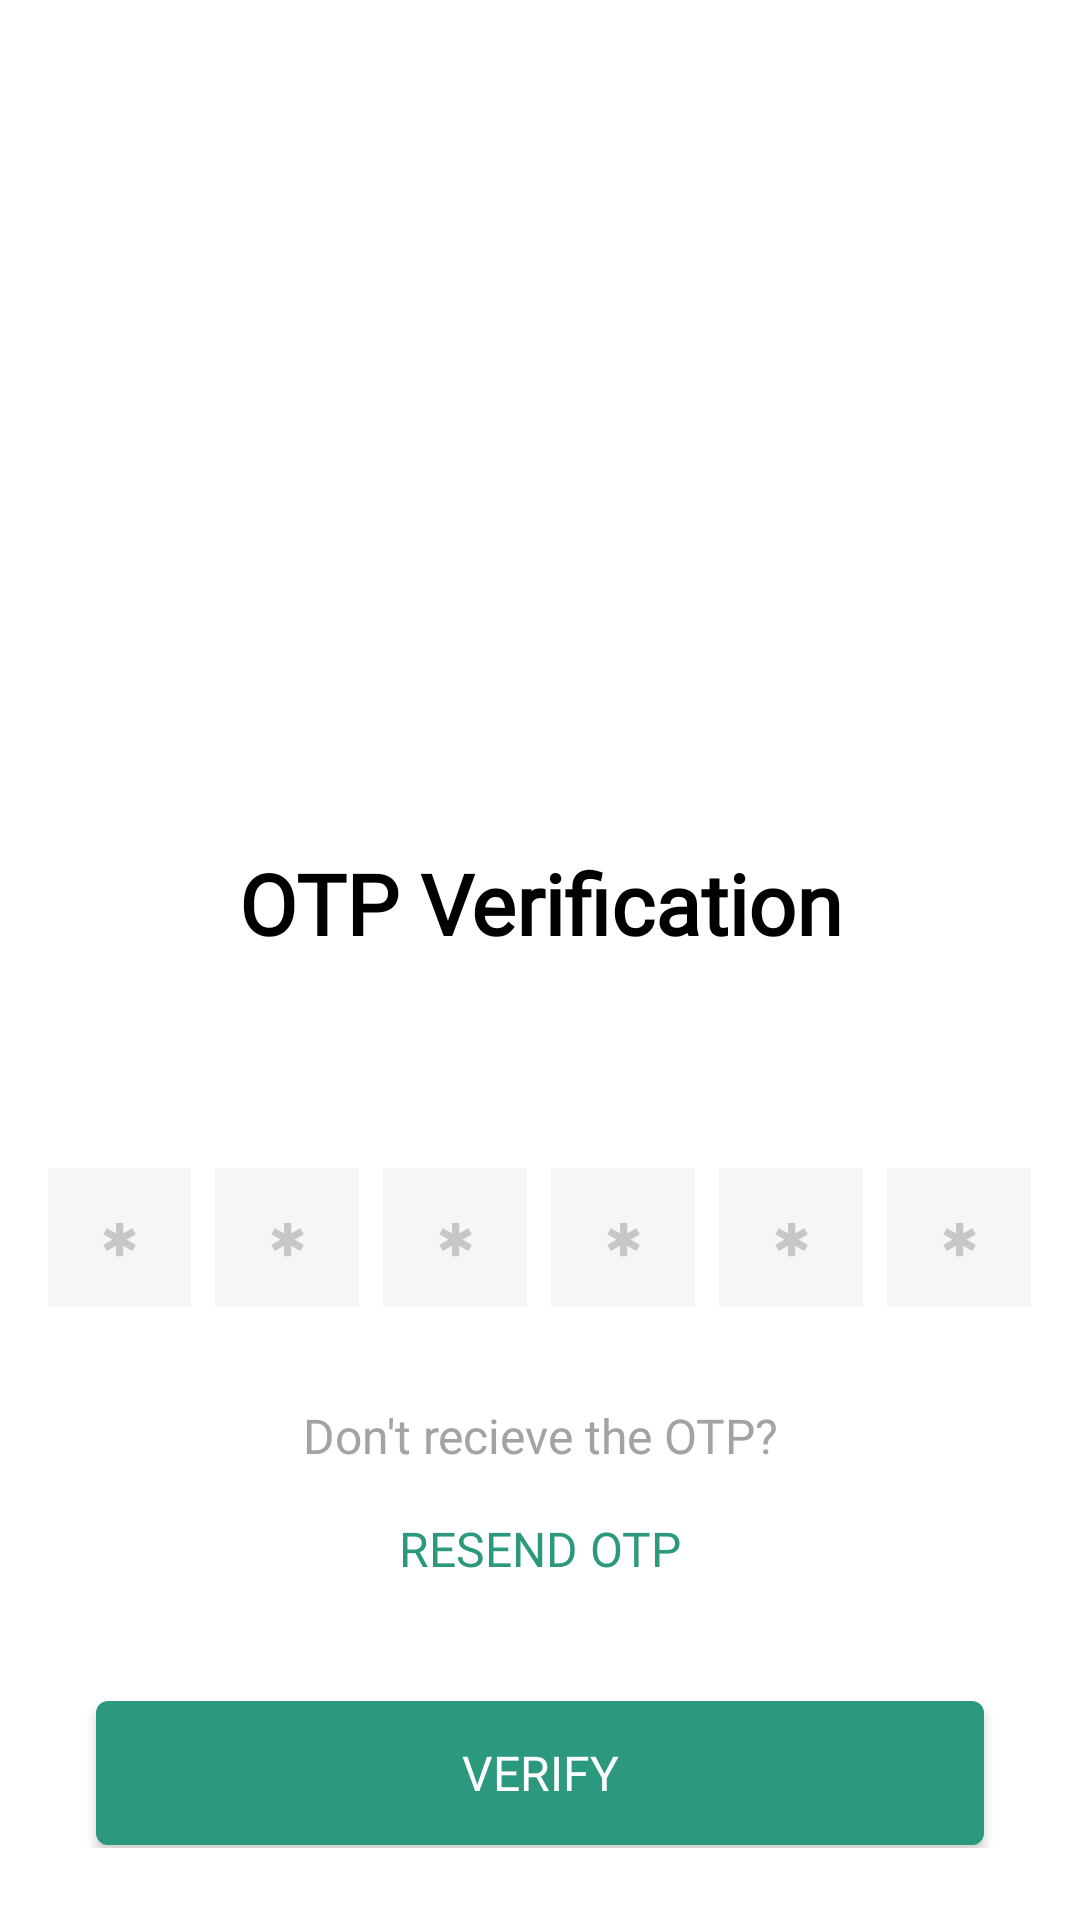

Produce the Android XML layout that renders to this screen, including the resource entries it uses.
<!-- AndroidManifest.xml: activity theme AppTheme.NoActionBar -->
<!-- res/layout/activity_main2.xml -->
<?xml version="1.0" encoding="utf-8"?>
<android.support.design.widget.CoordinatorLayout xmlns:android="http://schemas.android.com/apk/res/android"
    xmlns:app="http://schemas.android.com/apk/res-auto"
    xmlns:tools="http://schemas.android.com/tools"
    android:layout_width="match_parent"
    android:layout_height="match_parent"
    android:background="#ffffff"
    tools:context=".Main2Activity">

    <android.support.design.widget.AppBarLayout
        android:layout_width="match_parent"
        android:layout_height="wrap_content"
        android:background="@null"
        android:theme="@style/AppTheme.AppBarOverlay"
        app:elevation="0dp">

        <android.support.v7.widget.Toolbar
            android:id="@+id/toolbar"
            android:layout_width="match_parent"
            android:layout_height="?attr/actionBarSize"
            app:popupTheme="@style/AppTheme.PopupOverlay"
            app:theme="@style/AppTheme.Toolbar" />

    </android.support.design.widget.AppBarLayout>

    <LinearLayout xmlns:android="http://schemas.android.com/apk/res/android"
        android:layout_width="match_parent"
        android:layout_height="match_parent"
        android:layout_marginTop="-16dp"
        android:orientation="vertical"
        app:layout_behavior="@string/appbar_scrolling_view_behavior">

        <ScrollView
            android:layout_width="match_parent"
            android:layout_height="wrap_content">

            <LinearLayout
                android:layout_width="match_parent"
                android:layout_height="wrap_content"
                android:orientation="vertical"
                android:padding="16dp">


                <ImageView
                    android:layout_width="210dp"
                    android:layout_height="210dp"
                    android:layout_gravity="center"
                    android:src="@drawable/mail_box_img" />

                <TextView
                    android:layout_width="match_parent"
                    android:layout_height="wrap_content"
                    android:layout_marginBottom="8dp"
                    android:layout_marginTop="16dp"
                    android:fontFamily="@font/gotham"
                    android:text="OTP Verification"
                    android:textAlignment="center"
                    android:textColor="#000000"
                    android:textSize="28sp"
                    android:textStyle="bold" />

                <TextView
                    android:id="@+id/otp"
                    android:layout_width="match_parent"
                    android:layout_height="wrap_content"
                    android:layout_marginBottom="12dp"
                    android:layout_marginTop="12dp"
                    android:fontFamily="@font/gotham"
                    android:lineSpacingExtra="6dp"
                    android:textAlignment="center"
                    android:textSize="16sp" />

                <LinearLayout
                    android:layout_width="match_parent"
                    android:layout_height="wrap_content"
                    android:layout_marginBottom="16dp"
                    android:layout_marginTop="16dp"
                    android:weightSum="100">

                    <LinearLayout
                        android:layout_width="0dp"
                        android:layout_height="match_parent"
                        android:layout_weight="16.66"
                        android:background="#f6f6f6">

                        <EditText
                            android:id="@+id/otp_box_1"
                            android:layout_width="match_parent"
                            android:layout_height="match_parent"
                            android:background="@null"
                            android:fontFamily="@font/gotham"
                            android:hint="&#x2731;"
                            android:inputType="phone"
                            android:maxLength="1"
                            android:padding="12dp"
                            android:textColor="#000000"
                            android:textAlignment="center"
                            android:textColorHint="#c7c7c8"
                            android:textSize="16sp" />

                    </LinearLayout>
                    <LinearLayout
                        android:layout_width="0dp"
                        android:layout_height="match_parent"
                        android:layout_weight="16.66"
                        android:layout_marginLeft="8dp"
                        android:background="#f6f6f6">

                        <EditText
                            android:id="@+id/otp_box_2"
                            android:layout_width="match_parent"
                            android:layout_height="match_parent"
                            android:background="@null"
                            android:fontFamily="@font/gotham"
                            android:hint="&#x2731;"
                            android:inputType="phone"
                            android:maxLength="1"
                            android:padding="12dp"
                            android:textAlignment="center"
                            android:textColor="#000000"
                            android:textColorHint="#c7c7c8"
                            android:textSize="16sp" />

                    </LinearLayout>

                    <LinearLayout
                        android:layout_width="0dp"
                        android:layout_height="match_parent"
                        android:layout_weight="16.66"
                        android:layout_marginLeft="8dp"
                        android:background="#f6f6f6">

                        <EditText
                            android:id="@+id/otp_box_3"
                            android:layout_width="match_parent"
                            android:layout_height="match_parent"
                            android:background="@null"
                            android:fontFamily="@font/gotham"
                            android:hint="&#x2731;"
                            android:inputType="phone"
                            android:maxLength="1"
                            android:padding="12dp"
                            android:textColor="#000000"
                            android:textAlignment="center"
                            android:textColorHint="#c7c7c8"
                            android:textSize="16sp" />

                    </LinearLayout>
                    <LinearLayout
                        android:layout_width="0dp"
                        android:layout_height="match_parent"
                        android:layout_weight="16.66"
                        android:layout_marginLeft="8dp"
                        android:background="#f6f6f6">

                        <EditText
                            android:id="@+id/otp_box_4"
                            android:layout_width="match_parent"
                            android:layout_height="match_parent"
                            android:background="@null"
                            android:fontFamily="@font/gotham"
                            android:hint="&#x2731;"
                            android:inputType="phone"
                            android:maxLength="1"
                            android:padding="12dp"
                            android:textColor="#000000"
                            android:textAlignment="center"
                            android:textColorHint="#c7c7c8"
                            android:textSize="16sp" />

                    </LinearLayout>
                    <LinearLayout
                        android:layout_width="0dp"
                        android:layout_height="match_parent"
                        android:layout_weight="16.66"
                        android:layout_marginLeft="8dp"
                        android:background="#f6f6f6">

                        <EditText
                            android:id="@+id/otp_box_5"
                            android:layout_width="match_parent"
                            android:layout_height="match_parent"
                            android:background="@null"
                            android:fontFamily="@font/gotham"
                            android:hint="&#x2731;"
                            android:inputType="phone"
                            android:maxLength="1"
                            android:padding="12dp"
                            android:textColor="#000000"
                            android:textAlignment="center"
                            android:textColorHint="#c7c7c8"
                            android:textSize="16sp" />

                    </LinearLayout>
                    <LinearLayout
                        android:layout_width="0dp"
                        android:layout_height="match_parent"
                        android:layout_weight="16.66"
                        android:layout_marginLeft="8dp"
                        android:background="#f6f6f6">

                        <EditText
                            android:id="@+id/otp_box_6"
                            android:layout_width="match_parent"
                            android:layout_height="match_parent"
                            android:background="@null"
                            android:fontFamily="@font/gotham"
                            android:hint="&#x2731;"
                            android:inputType="phone"
                            android:maxLength="1"
                            android:padding="12dp"
                            android:textAlignment="center"
                            android:textColor="#000000"
                            android:textColorHint="#c7c7c8"
                            android:textSize="16sp" />

                    </LinearLayout>

                </LinearLayout>

                <TextView
                    android:layout_width="match_parent"
                    android:layout_height="wrap_content"
                    android:layout_marginBottom="16dp"
                    android:layout_marginTop="16dp"
                    android:fontFamily="@font/gotham"
                    android:text="Don't recieve the OTP?"
                    android:textAlignment="center"
                    android:textColor="#a3a3a3"
                    android:textSize="16sp" />
                <TextView
                    android:layout_width="match_parent"
                    android:layout_height="wrap_content"
                    android:layout_marginBottom="16dp"
                    android:fontFamily="@font/gotham"
                    android:text="RESEND OTP"
                    android:textAlignment="center"
                    android:textColor="@color/colorAccent"
                    android:textSize="16sp" />


                <Button
                    android:id="@+id/verify"
                    android:layout_width="match_parent"
                    android:layout_height="wrap_content"
                    android:layout_gravity="center"
                    android:layout_marginBottom="1dp"
                    android:layout_marginLeft="16dp"
                    android:layout_marginRight="16dp"
                    android:layout_marginTop="24dp"
                    android:background="@drawable/buttonshape"
                    android:fontFamily="@font/gotham"
                    android:text="VERIFY"
                    android:textAllCaps="false"
                    android:textColor="#ffffff"
                    android:textSize="16sp" />


            </LinearLayout>

        </ScrollView>
    </LinearLayout>


</android.support.design.widget.CoordinatorLayout>
<!-- resources referenced by this layout -->
<resources>
  <color name="colorAccent">#2c987d</color>
  <!-- drawable buttonshape (drawable) -->
  <?xml version="1.0" encoding="utf-8"?>
  <selector xmlns:android="http://schemas.android.com/apk/res/android">
      <item>
          <shape android:shape="rectangle">
              <solid android:color="#2c987d" />
              <corners android:radius="4dp"/>
          </shape>
      </item>
  </selector>
  <style name="AppTheme.AppBarOverlay" parent="ThemeOverlay.AppCompat.Dark.ActionBar" />
  <style name="AppTheme.PopupOverlay" parent="ThemeOverlay.AppCompat.Light" />
  <style name="AppTheme.Toolbar" parent="ThemeOverlay.AppCompat.ActionBar" />
  <style name="AppTheme.NoActionBar">
          <item name="windowActionBar">false</item>
          <item name="windowNoTitle">true</item>
          <item name="android:statusBarColor">@android:color/transparent</item>
      </style>
</resources>
